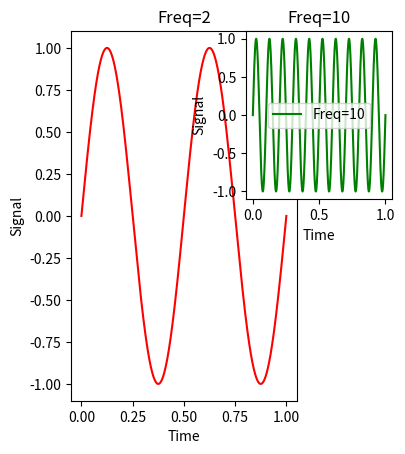

The script that saved this image:
import numpy as np
import matplotlib.pyplot as plt
'''
N=10000000
#noise=np.random.randn(N)
noise=np.random.rand(N)
plt.figure()

#~~~~~~~~~~
#plt.plot(noise)
#print("mean:",np.mean(noise))
#print("var:",np.var(noise))
#plt.show()
#~~~~~~~~~~~~~~~
#plt.hist(noise,1000)
#plt.show()
#~~~~~~~~~~~~~~~~~

h,bins=np.histogram(noise,100)
#plt.plot(bins[:-1],h)
plt.bar(bins[:-1],h)
plt.show()
'''

N=10000
t=np.linspace(0,1,N)
F1=2#frequent
F2=10
S1=np.sin(2*np.pi*F1*t)
S2=np.sin(2*np.pi*F2*t)
plt.figure()
plt.subplot(1,2,1)
plt.plot(t,S1,'-r',label='Freq=2')
plt.xlabel("Time")
plt.ylabel("Signal")
plt.title("Freq=2")
plt.subplot(2,3,2)
plt.plot(t,S2,'-g',label='Freq=10')
plt.xlabel("Time")
plt.ylabel("Signal")
plt.title("Freq=10")
plt.legend()

plt.show()
